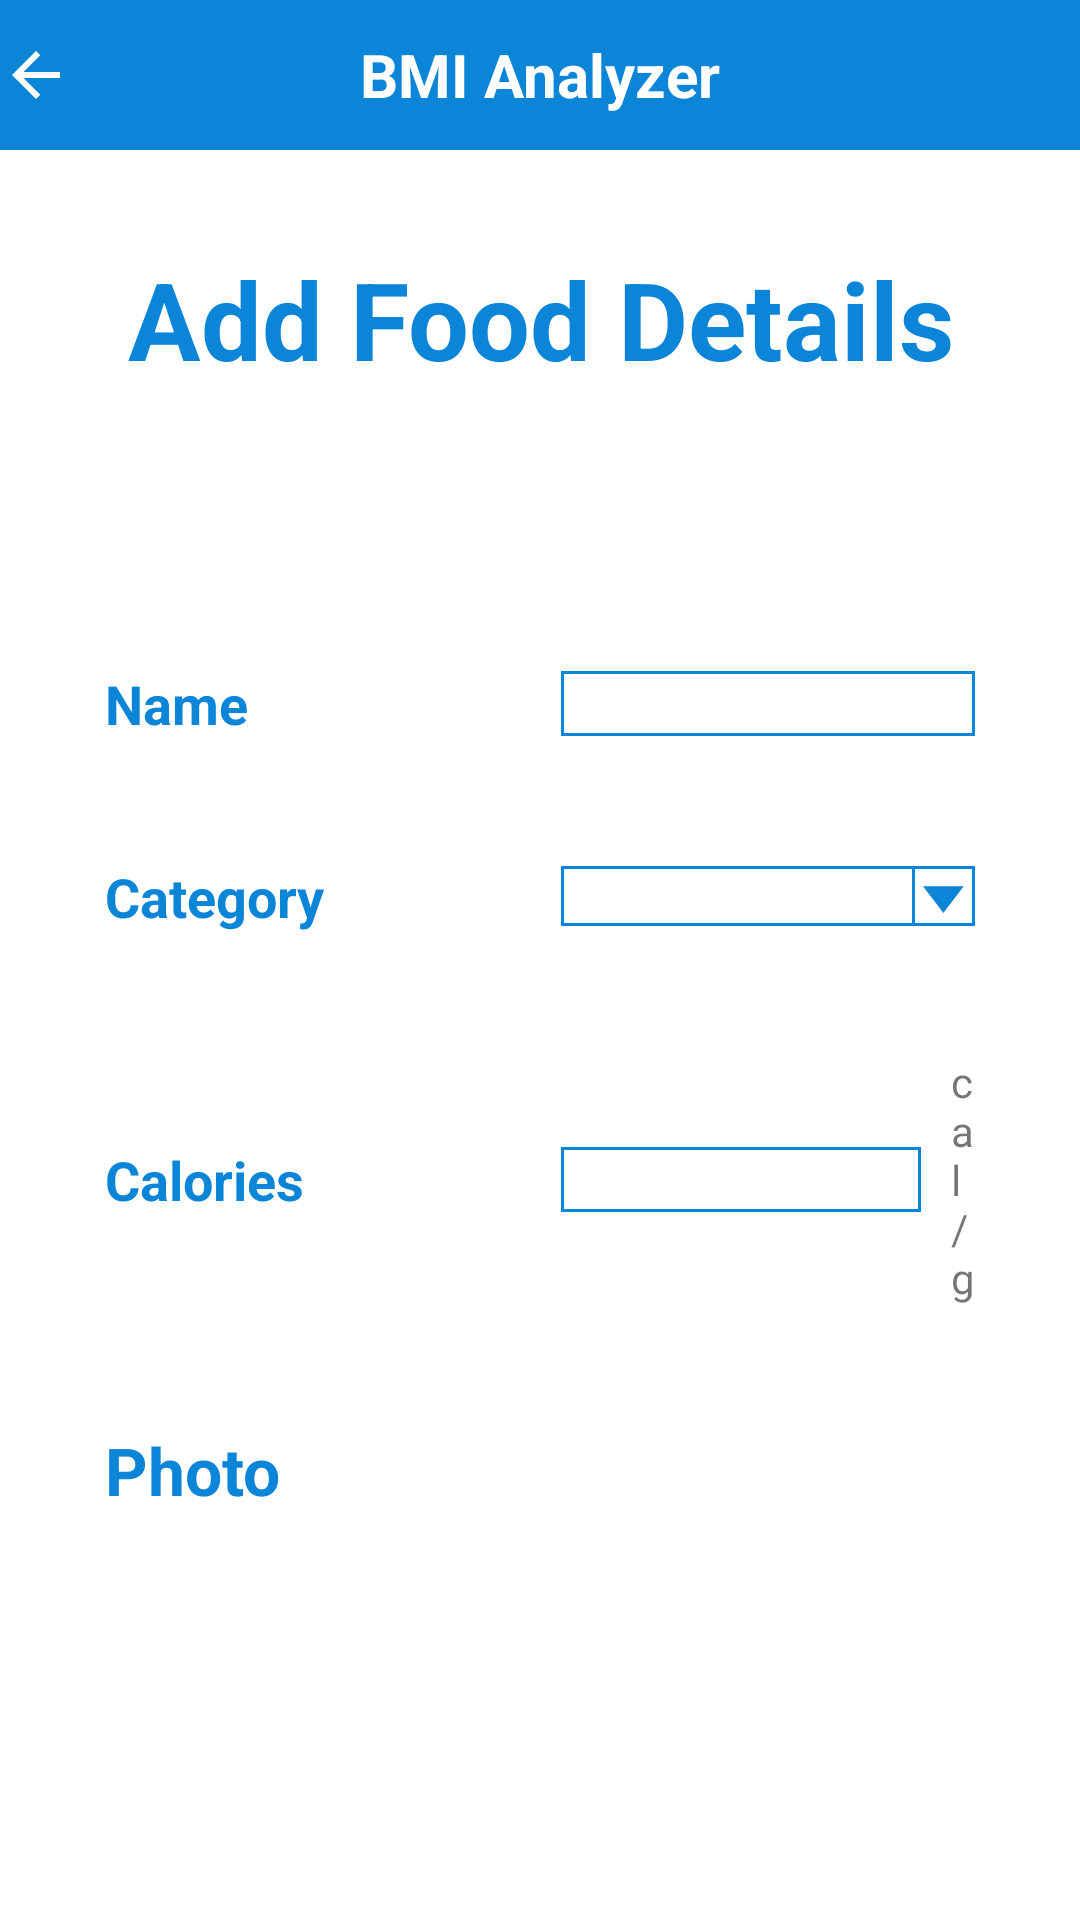

Here is an Android app screen rendered from its layout file. Give the layout XML and the strings, colors and styles it references.
<!-- AndroidManifest.xml: application theme Theme.BMI -->
<!-- res/layout/activity_add_food_details.xml -->
<?xml version="1.0" encoding="utf-8"?>
<LinearLayout xmlns:android="http://schemas.android.com/apk/res/android"
    xmlns:app="http://schemas.android.com/apk/res-auto"
    xmlns:tools="http://schemas.android.com/tools"
    android:layout_width="match_parent"
    android:layout_height="match_parent"
    android:orientation="vertical"
    tools:context=".CompleteYourInformation">

    <RelativeLayout
        android:layout_width="match_parent"
        android:layout_height="50dp"
        android:background="@color/main">

        <TextView
            android:id="@+id/backArrow"
            android:layout_width="wrap_content"
            android:layout_height="wrap_content"
            android:layout_centerVertical="true"
            android:background="@drawable/back_arrow"
            android:textColor="@color/white" />

        <TextView
            android:layout_width="wrap_content"
            android:layout_height="wrap_content"
            android:layout_centerInParent="true"
            android:text="BMI Analyzer"
            android:textColor="@color/white"
            android:textSize="20sp"
            android:textStyle="bold" />

    </RelativeLayout>

    <LinearLayout
        android:layout_width="match_parent"
        android:layout_height="0dp"
        android:layout_weight="1"
        android:orientation="vertical"
        android:padding="20sp">

        <TextView
            android:layout_width="match_parent"
            android:layout_height="wrap_content"
            android:layout_marginBottom="80dp"
            android:gravity="center"
            android:padding="12sp"
            android:text="Add Food Details"
            android:textColor="@color/main"
            android:textSize="36dp"
            android:textStyle="bold" />

        <LinearLayout
            android:layout_width="match_parent"
            android:layout_height="wrap_content"
            android:layout_marginHorizontal="15sp"
            android:layout_marginBottom="40dp"
            android:gravity="center_vertical"
            android:orientation="horizontal">

            <TextView
                android:layout_width="120dp"
                android:layout_height="wrap_content"
                android:layout_marginRight="20dp"
                android:text="Name"
                android:textColor="@color/main"
                android:textSize="18sp"
                android:textStyle="bold" />

            <EditText
                android:layout_width="0dp"
                android:layout_height="wrap_content"
                android:layout_weight="1"
                android:layout_marginLeft="12sp"
                android:background="@drawable/border"
                android:gravity="center"
                android:textSize="16sp" />

        </LinearLayout>

        <LinearLayout
            android:layout_width="match_parent"
            android:layout_height="wrap_content"
            android:layout_marginHorizontal="15sp"
            android:layout_marginBottom="40sp"
            android:gravity="center_vertical">

            <TextView
                android:layout_width="120dp"
                android:layout_height="wrap_content"
                android:layout_marginRight="20dp"
                android:text="Category"
                android:textColor="@color/main"
                android:textSize="18sp"
                android:textStyle="bold" />

            <Spinner
                android:id="@+id/category_spinner"
                android:layout_width="0dp"
                android:layout_height="20dp"
                android:layout_weight="1"
                android:layout_marginLeft="12sp"
                android:background="@drawable/spinner"
                android:textSize="16sp" />

        </LinearLayout>

        <LinearLayout
            android:layout_width="match_parent"
            android:layout_height="wrap_content"
            android:layout_marginHorizontal="15sp"
            android:layout_marginBottom="40dp"
            android:gravity="center_vertical"
            android:orientation="horizontal">

            <TextView
                android:layout_width="120dp"
                android:layout_height="wrap_content"
                android:layout_marginRight="20dp"
                android:text="Calories"
                android:textColor="@color/main"
                android:textSize="18sp"
                android:textStyle="bold" />

            <EditText
                android:layout_width="120dp"
                android:layout_height="wrap_content"
                android:layout_marginLeft="12sp"
                android:background="@drawable/border"
                android:gravity="center"
                android:textSize="16sp" />

            <TextView
                android:layout_width="wrap_content"
                android:layout_height="wrap_content"
                android:layout_marginLeft="10dp"
                android:text="cal/g" />

        </LinearLayout>
        <LinearLayout
            android:layout_width="match_parent"
            android:layout_height="wrap_content"
            android:layout_marginHorizontal="15sp"
            android:orientation="vertical">

            <TextView
                android:layout_width="wrap_content"
                android:layout_height="wrap_content"
                android:text="Photo"
                android:textColor="@color/main"
                android:textSize="22sp"
                android:textStyle="bold"/>

            <ImageView
                android:id="@+id/imageView"
                android:layout_width="match_parent"
                android:layout_height="250dp"
                android:layout_marginBottom="25dp"
                android:src="@drawable/ic_launcher_background" />

        </LinearLayout>



        <LinearLayout
            android:layout_width="match_parent"
            android:layout_height="wrap_content"
            android:layout_marginHorizontal="15sp">

            <Button
                android:id="@+id/uploadPhoto"
                android:layout_width="0dp"
                android:layout_height="wrap_content"
                android:layout_weight="1"
                android:layout_marginRight="10dp"
                android:background="@drawable/border_with_raduis"
                android:text="Upload Photo"
                android:textAllCaps="false"
                android:textColor="#FFF"
                android:textSize="16sp" />

            <Button
                android:id="@+id/addFoodSave"
                android:layout_width="0dp"
                android:layout_height="wrap_content"
                android:layout_weight="1"
                android:layout_marginLeft="10dp"
                android:background="@drawable/border_with_raduis"
                android:text="Save"
                android:textAllCaps="false"
                android:textColor="#FFF"
                android:textSize="16sp" />

        </LinearLayout>




    </LinearLayout>


</LinearLayout>
<!-- resources referenced by this layout -->
<resources>
  <color name="main">#0B85D8</color>
  <color name="white">#FFFFFFFF</color>
  <!-- drawable back_arrow (drawable) -->
  <vector android:height="24dp" android:tint="#FFF"
      android:viewportHeight="24" android:viewportWidth="24"
      android:width="24dp"
      xmlns:android="http://schemas.android.com/apk/res/android">
      <path android:fillColor="@android:color/white" android:pathData="M20,11H7.83l5.59,-5.59L12,4l-8,8 8,8 1.41,-1.41L7.83,13H20v-2z"/>
  </vector>
  <!-- drawable border (drawable) -->
  <?xml version="1.0" encoding="utf-8"?>
  <shape android:shape="rectangle"
      xmlns:android="http://schemas.android.com/apk/res/android" >
      <stroke android:color="@color/main" android:width="1dp" />
      <solid android:color="@color/white" />
  </shape>
  <!-- drawable border_with_raduis (drawable) -->
  <?xml version="1.0" encoding="utf-8"?>
  <shape android:shape="rectangle"
      xmlns:android="http://schemas.android.com/apk/res/android" >
      <stroke android:color="@color/main" android:width="1dp" />
      <solid android:color="@color/white" />
      <corners android:radius="7dp" />
  </shape>
  <!-- drawable spinner (drawable) -->
  <?xml version="1.0" encoding="utf-8"?>
  <selector xmlns:android="http://schemas.android.com/apk/res/android">
  
      <item>
          <layer-list>
              <item>
                  <shape>
                      <solid
                          android:color="@color/white">
                      </solid>
  
                      <stroke
                          android:width="1dp"
                          android:color="@color/main"/>
                  </shape>
              </item>
  
              <item
                  android:gravity="right"
                  android:right="20dp">
                  <shape android:shape="rectangle">
                      <size android:width="1dp" />
                      <solid android:color="@color/main" />
                  </shape>
              </item>
  
              <item android:gravity="right">
  
                  <vector android:height="20dp" android:tint="@color/main"
                      android:viewportHeight="38" android:viewportWidth="50"
                      android:width="20dp"
                      xmlns:android="http://schemas.android.com/apk/res/android">
                      <group
                          android:rotation="225"
                          android:pivotY="10"
                          android:pivotX="18"
                          >
  
                          <path android:fillColor="@android:color/white" android:pathData="M0,0 L24,0 L0,24 z"/>
                      </group>
                  </vector>
              </item>
          </layer-list>
      </item>
  </selector>
  <style name="Theme.BMI" parent="Theme.MaterialComponents.Light.NoActionBar">
          
          <item name="colorPrimary">#0B85D8</item>
          <item name="colorPrimaryVariant">@color/purple_700</item>
          <item name="colorOnPrimary">@color/white</item>
          
          <item name="colorSecondary">@color/teal_200</item>
          <item name="colorSecondaryVariant">@color/teal_700</item>
          <item name="colorOnSecondary">@color/black</item>
          
          <item name="android:statusBarColor" tools:targetApi="l">?attr/colorPrimaryVariant</item>
          
      </style>
  <color name="purple_700">#FF3700B3</color>
  <color name="teal_200">#FF03DAC5</color>
  <color name="teal_700">#FF018786</color>
  <color name="black">#FF000000</color>
</resources>
